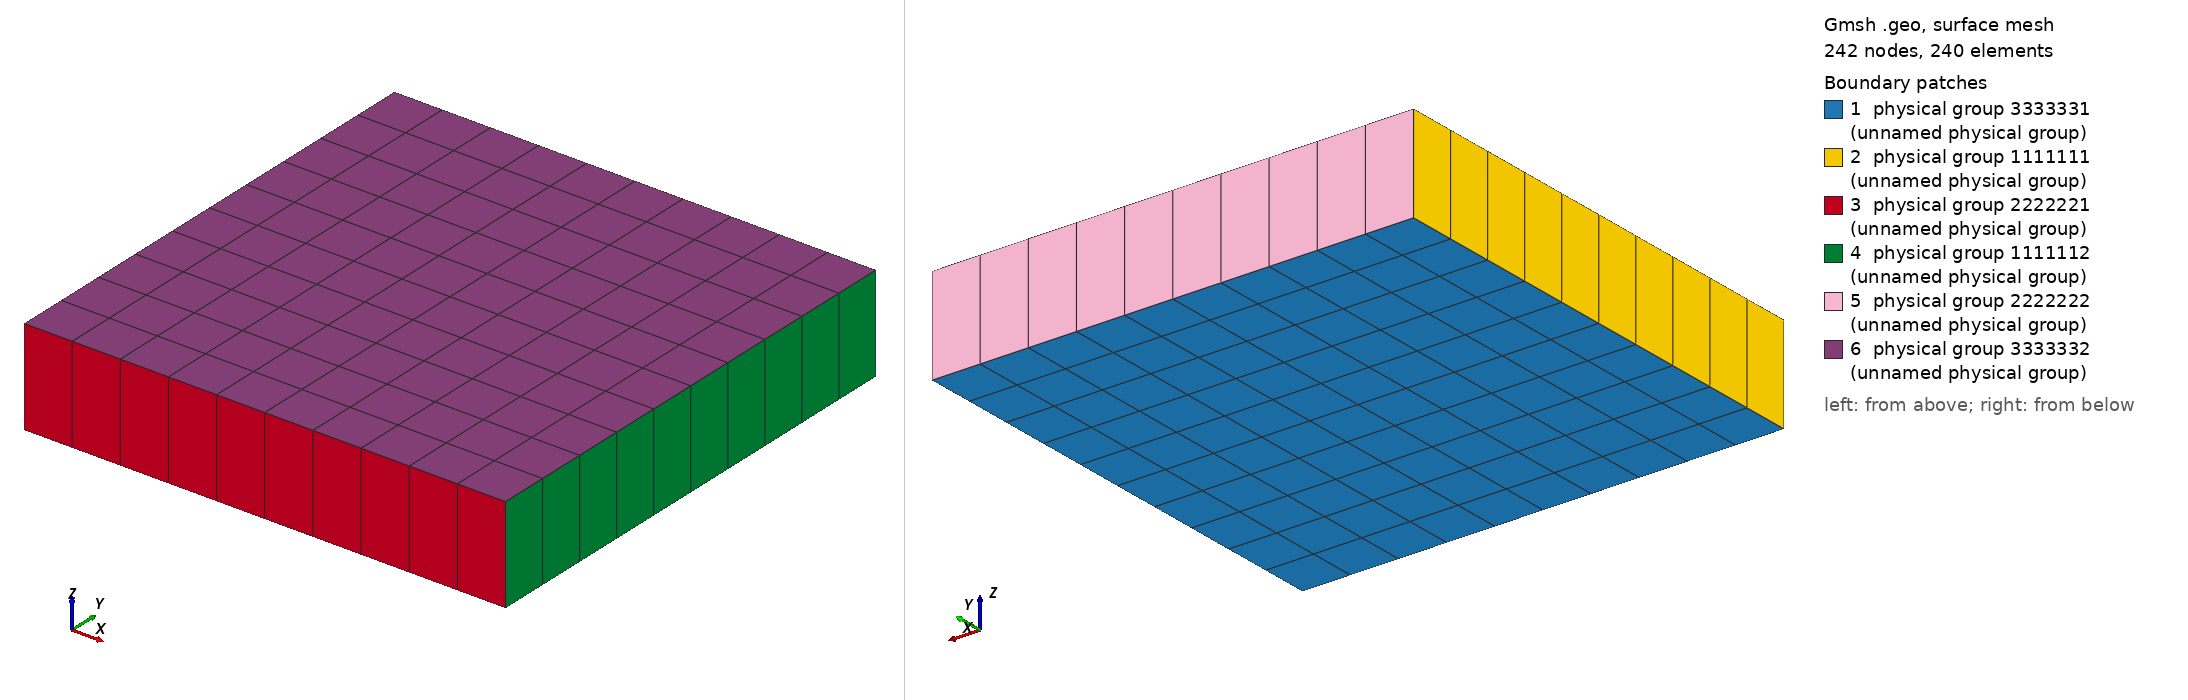

Gmsh geometry script, surface-meshed: 242 nodes, 240 surface elements. Boundary patches (legend numbers): 1 physical group 3333331 (unnamed physical group), 2 physical group 1111111 (unnamed physical group), 3 physical group 2222221 (unnamed physical group), 4 physical group 1111112 (unnamed physical group), 5 physical group 2222222 (unnamed physical group), 6 physical group 3333332 (unnamed physical group). Left view from above one corner, right view from below the opposite corner. Legend entries are the model's physical surfaces. The drawing asked Gmsh for element sizes between 1% and 20% of the model's largest extent; the script's own settings can give other sizes.

=== cartesian.geo (drawn) ===
// cubic domain with dimensions size_x, size_y, size_z
// number of cells nx, ny, nz
// make sure that ny is odd that it contains the central points
// of front and back surfaces in order to constrain
// y displacement


// outer domain size
size_x = 5;
size_y = 5;

nx = 10;
ny = nx;
// nf = 4;
hx = size_x / nx;
hy = size_y / ny;
size_z = 1;

nz = 1;

// outer bomain points
left   = -size_x / 2;
right  = size_x  / 2;
back   = size_y  / 2;
front  = -size_y / 2;
bottom = -size_z / 2;
top    = size_z  / 2;

// domain boundary
Point(1) = {left,  back,  bottom, 1};  // left top
Point(2) = {left,  front, bottom, 1};  // left bottom
Point(3) = {right, front, bottom, 1};  // right bottom
Point(4) = {right, back,  bottom, 1};  // right top

// // LINES
Line(1) = {1, 2};    // left
Line(2) = {2, 3};    // front
Line(3) = {3, 4};    // right
Line(4) = {4, 1};    // back

// make frac cells structured
Transfinite Line{1} = ny + 1;
Transfinite Line{2} = nx + 1;
Transfinite Line{3} = ny + 1;
Transfinite Line{4} = nx + 1;

// LOOPS
Line Loop(1) = {1, 2, 3, 4};    // outer boundary

Plane Surface(1) = {1};      // outer surface

Transfinite Surface(1) = {1, 2, 3, 4}; // point labels

// remesh into quadrelaterals
Recombine Surface{1};

out1[] = Extrude{0,0,size_z} { Surface{1}; Layers{nz}; Recombine; };

// print
NumPoints = #out1[];
Printf("The Array Contents are") ;
For index In {0:NumPoints-1}
  Printf("%g ",out1[index]) ;
EndFor

// Labels
Left = 1111111;
Right = 1111112;
Front = 2222221;
Back = 2222222;
Bottom = 3333331;
Top = 3333332;

Physical Surface(Bottom) = {1};
Physical Surface(Top) = {out1[0]};
Physical Surface(Left) = {out1[2]};
Physical Surface(Right) = {out1[4]};
Physical Surface(Front) = {out1[3]};
Physical Surface(Back) = {out1[5]};

ELASTIC_DRIVER = 9999991;
SDA_DRIVER = 9999992;

Physical Volume(SDA_DRIVER) = {1};
